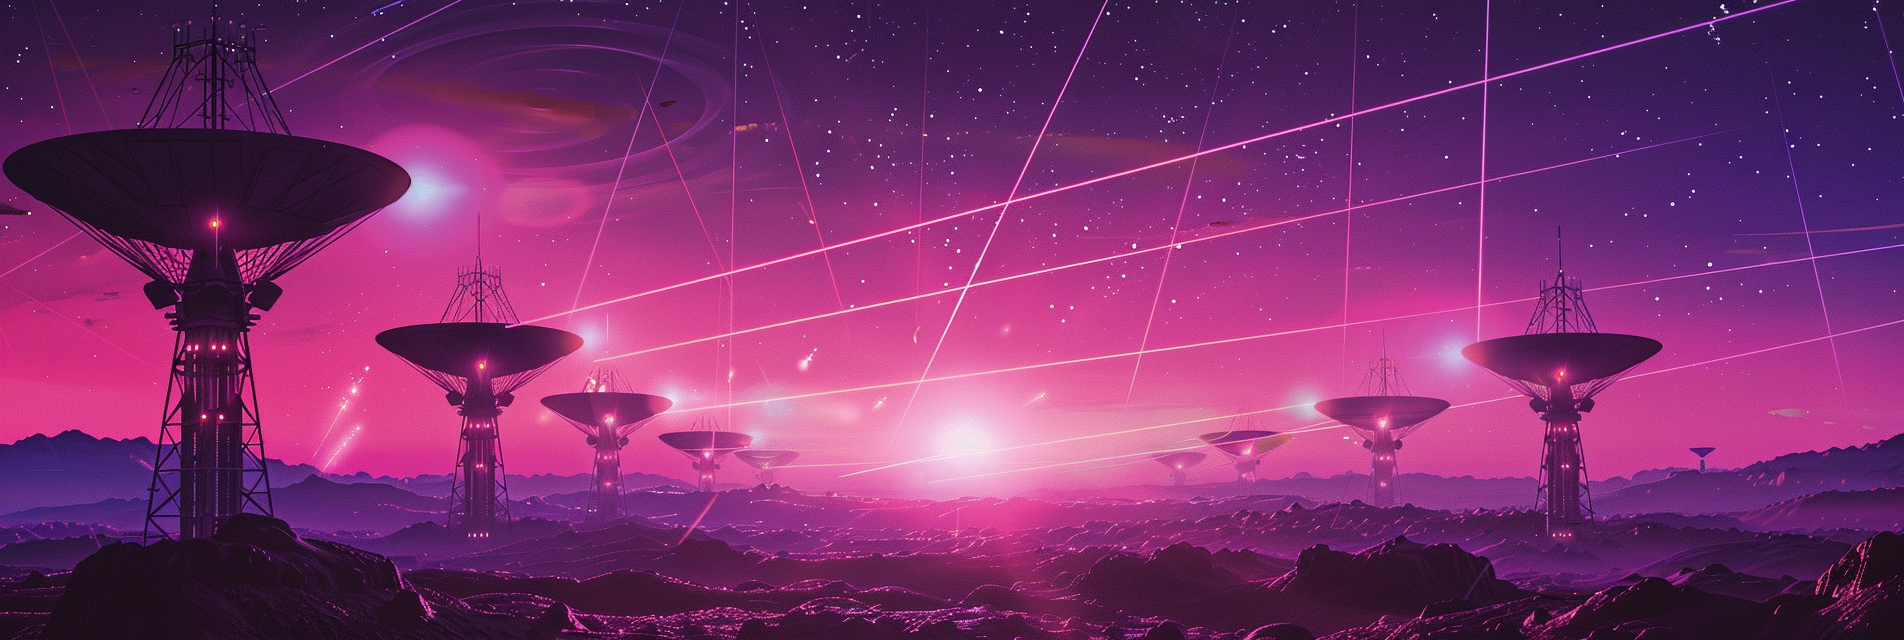
Generation parameters embedded in this image by Midjourney (PNG 'Description' text chunk):
a banner showing a central glowing hub broadcasting messages to multiple relay towers on the horizon, purple gradient sky (#667eea to #764ba2), stylized relay servers connected by light beams, modern illustrative style, clear visual narrative of message distribution, professional tech illustration --ar 3:1 --raw --v 6 Job ID: a0693d53-3df4-4d2c-b33f-ca8dc7663417